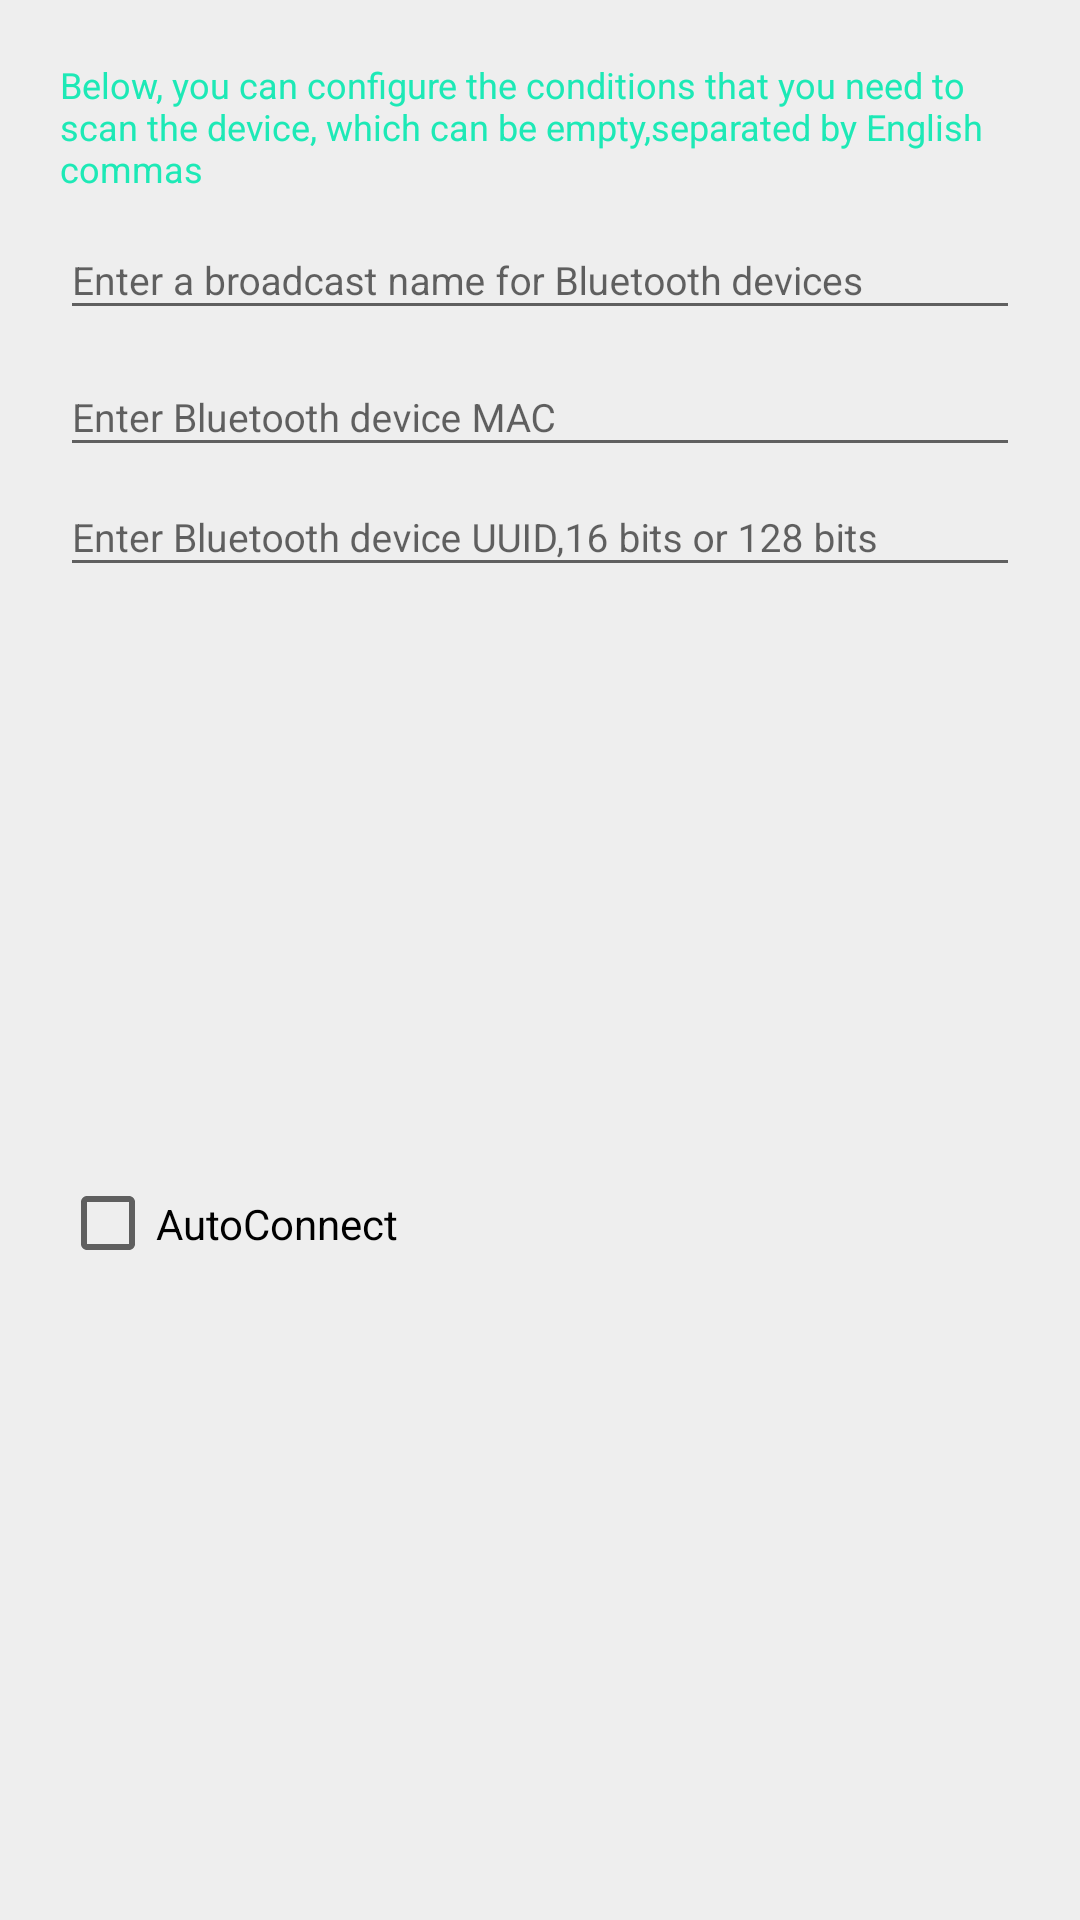

Reconstruct the res/layout file that produces this screen, plus the resources it refers to.
<!-- AndroidManifest.xml: application theme Theme.FastBle -->
<!-- res/layout/scan_filter.xml -->
<?xml version="1.0" encoding="utf-8"?>
<LinearLayout xmlns:android="http://schemas.android.com/apk/res/android"
    xmlns:app="http://schemas.android.com/apk/res-auto"
    xmlns:tools="http://schemas.android.com/tools"
    android:layout_width="match_parent"
    android:layout_height="wrap_content"
    android:background="#eeeeee"
    android:orientation="vertical"
    android:padding="20dp">

    <TextView
        android:layout_width="wrap_content"
        android:layout_height="wrap_content"
        android:layout_gravity="center_horizontal"
        android:focusable="true"
        android:focusableInTouchMode="true"
        android:text="@string/scan_setting"
        android:textColor="@color/colorPrimary"
        android:textSize="12sp" />

    <com.google.android.material.textfield.TextInputLayout
        android:layout_width="match_parent"
        android:layout_height="wrap_content"
        android:hint="@string/setting_name"
        app:endIconMode="clear_text">

        <com.google.android.material.textfield.TextInputEditText
            android:id="@+id/et_name"
            android:layout_width="match_parent"
            android:layout_height="wrap_content"
            android:textSize="13sp" />
    </com.google.android.material.textfield.TextInputLayout>

    <com.google.android.material.textfield.TextInputLayout
        android:layout_width="match_parent"
        android:layout_height="wrap_content"
        android:hint="@string/setting_mac"
        app:endIconMode="clear_text">

        <com.google.android.material.textfield.TextInputEditText
            android:id="@+id/et_mac"
            android:layout_width="match_parent"
            android:layout_height="wrap_content"
            android:textSize="13sp" />
    </com.google.android.material.textfield.TextInputLayout>

    <com.google.android.material.textfield.TextInputLayout
        android:layout_width="match_parent"
        android:layout_height="wrap_content"
        android:hint="@string/setting_uuid"
        app:boxBackgroundMode="outline"
        app:endIconMode="clear_text">

        <com.google.android.material.textfield.TextInputEditText
            android:id="@+id/et_uuid"
            android:layout_width="match_parent"
            android:layout_height="wrap_content"
            android:textSize="13sp" />
    </com.google.android.material.textfield.TextInputLayout>
    <CheckBox
        android:id="@+id/cb"
        android:layout_width="match_parent"
        android:layout_height="match_parent"
        android:checked="false"
        android:text="AutoConnect"
        tools:ignore="HardcodedText" />
</LinearLayout>
<!-- resources referenced by this layout -->
<resources>
  <color name="colorPrimary">#1DE9B6</color>
  <string name="scan_setting">Below, you can configure the conditions that you need to scan the device, which can be empty,separated by English commas</string>
  <string name="setting_mac">Enter Bluetooth device MAC</string>
  <string name="setting_name">Enter a broadcast name for Bluetooth devices</string>
  <string name="setting_uuid">Enter Bluetooth device UUID,16 bits or 128 bits</string>
  <style name="Theme.FastBle" parent="Theme.MaterialComponents.Light.NoActionBar.Bridge">
          <item name="android:statusBarColor">@color/colorPrimary</item>
      </style>
</resources>
